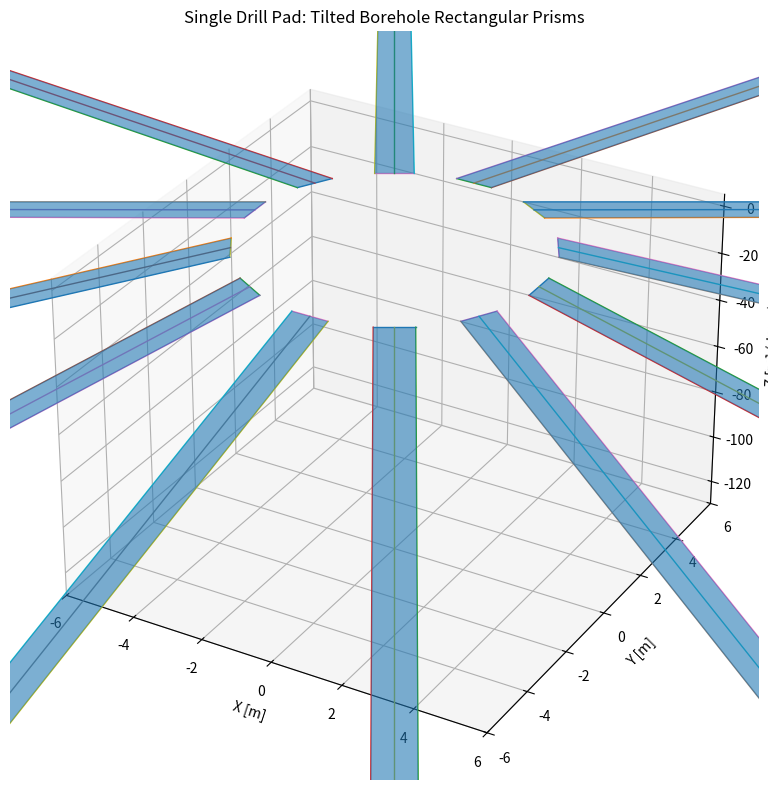

Reproduce this figure in Python.
# This script generates a single drill pad layout, builds rectangular prism envelopes
# for each tilted borehole, and renders a 3D visualization.
#
# It is self-contained and mirrors the logic discussed:
# - tilted_drill_pad: makes n boreholes around a circle (coords, tilts, azimuths)
# - borehole_prism_polygon: returns 4 plan-view corners for the prism (p1..p4)
# - We lift those into 3D as a skewed box defined by vertices:
#     top edge:    p1(z=0)---p2(z=0)
#     bottom edge: p4(z=-H)---p3(z=-H)
#     long edges:  p1(z=0)---p4(z=-H), p2(z=0)---p3(z=-H)
#
# The result is a visual "rectangular prism" aligned with the borehole tilt.
#
# We'll also save this as a standalone .py users can download and run.

from math import cos, sin, pi
from typing import List, Tuple

import numpy as np
import matplotlib.pyplot as plt
from mpl_toolkits.mplot3d.art3d import Poly3DCollection

# ----------------------- Geometry helpers -----------------------

def tilted_drill_pad(n: int, radius: float, tilt: float, center_x: float = 0.0, center_y: float = 0.0):
    """Return (coords, tilts, azimuths) for n boreholes on a circle (pad)."""
    coords: List[Tuple[float, float]] = []
    tilts: List[float] = []
    orients: List[float] = []
    for i in range(n):
        angle = 2 * pi * i / n
        x_top = center_x + radius * cos(angle)
        y_top = center_y + radius * sin(angle)
        coords.append((x_top, y_top))
        tilts.append(tilt)
        orients.append(angle)  # lean outward
    return coords, tilts, orients


def borehole_prism_polygon(
    x0: float,
    y0: float,
    H: float,
    tilt: float,
    azimuth: float,
    clearance: float,
):
    """Plan-view rectangular footprint corners [p1,p2,p3,p4,p1]."""
    horiz = H * np.sin(tilt)  # horizontal reach at depth H
    dx = horiz * np.cos(azimuth)
    dy = horiz * np.sin(azimuth)
    x1 = x0 + dx
    y1 = y0 + dy

    # Perpendicular in plan to the azimuth
    nx = -np.sin(azimuth)
    ny =  np.cos(azimuth)

    p1 = (x0 + clearance * nx, y0 + clearance * ny)
    p2 = (x0 - clearance * nx, y0 - clearance * ny)
    p3 = (x1 - clearance * nx, y1 - clearance * ny)
    p4 = (x1 + clearance * nx, y1 + clearance * ny)
    return [p1, p2, p3, p4, p1]


def build_prism_vertices_3d(polygon_2d, H: float):
    """
    Lift plan-view polygon to 3D "skewed box" (parallelepiped) using
    z=0 for top and z=-H for bottom. The four unique 2D points define
    the top and bottom edges as described above.
    """
    p1, p2, p3, p4, _ = polygon_2d  # p1..p4 unique
    # Top (z=0): p1, p2
    p1_3d = (p1[0], p1[1], 0.0)
    p2_3d = (p2[0], p2[1], 0.0)
    # Bottom (z=-H): p4, p3  (note order to keep faces consistent)
    p3_3d = (p3[0], p3[1], -H)
    p4_3d = (p4[0], p4[1], -H)

    # Faces (each is a quad): we will draw 3 faces to give a good sense of volume
    # Face A: side connecting p1->p2 (top) to p3->p4 (bottom)
    face_a = [p1_3d, p2_3d, p3_3d, p4_3d]
    # Face B: long edge face p1(top) -> p4(bottom) with a thin "thickness" using p2/p3
    face_b = [p1_3d, p4_3d, p3_3d, p2_3d]
    # Face C: the opposite thin face (top edge and bottom edge)
    face_c = [p2_3d, p1_3d, p4_3d, p3_3d]

    # Edges (lines) for clarity
    edges = [
        (p1_3d, p2_3d),  # top width
        (p4_3d, p3_3d),  # bottom width
        (p1_3d, p4_3d),  # long edge 1
        (p2_3d, p3_3d),  # long edge 2
    ]
    return [face_a, face_b, face_c], edges, ((p1_3d, p2_3d, p3_3d, p4_3d))


# ----------------------- Demo parameters -----------------------

# Single pad
NBH = 12              # boreholes per pad
RADIUS = 4.0         # [m] radius of pad
TILT = 0.2617993877992  # [rad] tilt from vertical
CENTER = (0.0, 0.0)  # pad center
H = 125.0            # [m] borehole depth
CLEARANCE = 0.5      # [m] half-width of prism

coords, tilts, orients = tilted_drill_pad(NBH, RADIUS, TILT, *CENTER)

# ----------------------- Build 3D prisms -----------------------
all_faces = []
all_edges = []
centerlines = []

for (x0, y0), tilt, az in zip(coords, tilts, orients):
    poly2d = borehole_prism_polygon(x0, y0, H, tilt, az, CLEARANCE)
    faces, edges, verts = build_prism_vertices_3d(poly2d, H)
    all_faces.extend(faces)
    all_edges.extend(edges)

    # Centerline from surface to tip
    horiz = H * np.sin(tilt)
    dx = horiz * np.cos(az)
    dy = horiz * np.sin(az)
    x1 = x0 + dx
    y1 = y0 + dy
    centerlines.append(((x0, y0, 0.0), (x1, y1, -H)))

# ----------------------- Plotting -----------------------

fig = plt.figure(figsize=(9, 8))
ax = fig.add_subplot(111, projection='3d')

# Add prism faces
poly_collection = Poly3DCollection(all_faces, alpha=0.25)
ax.add_collection3d(poly_collection)

# Add edges
for e in all_edges:
    xs = [e[0][0], e[1][0]]
    ys = [e[0][1], e[1][1]]
    zs = [e[0][2], e[1][2]]
    ax.plot(xs, ys, zs, linewidth=1.0)

# Add centerlines
for cl in centerlines:
    xs = [cl[0][0], cl[1][0]]
    ys = [cl[0][1], cl[1][1]]
    zs = [cl[0][2], cl[1][2]]
    ax.plot(xs, ys, zs, linewidth=1.0)

# Format axes
ax.set_xlabel('X [m]')
ax.set_ylabel('Y [m]')
ax.set_zlabel('Z [m] (down)')
ax.set_title('Single Drill Pad: Tilted Borehole Rectangular Prisms')

# Set equal aspect ratio
xs = [c[0] for c in coords]
ys = [c[1] for c in coords]
x_min, x_max = min(xs) - 2, max(xs) + 2
y_min, y_max = min(ys) - 2, max(ys) + 2
z_min, z_max = -H - 5, 5
ax.set_xlim(x_min, x_max)
ax.set_ylim(y_min, y_max)
ax.set_zlim(z_min, z_max)

plt.tight_layout()

plt.show()
